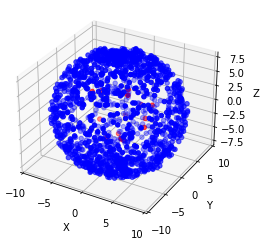

The data file committed next to this chart (first rows):
0, 1, 2, is_normal
-8.984, -0.4472, 1.267, 1
-0.09261, -4.991, 7.685, 1
-0.3556, -0.178, 9.56, 1
-2.319, -9.102, -1.579, 1
3.383, -4.681, -7.937, 1
1.215, -5.754, 7.03, 1
-2.535, -7.094, 5.474, 1
-3.23, 5.09, 7.291, 1
3.912, -7.075, -4.663, 1
-3.811, -6.464, 5.414, 1
-0.05928, 0.8806, -9.778, 1
2.464, 5.732, -7.459, 1
0.4871, 0.6437, 9.262, 1
-0.7722, -1.163, -9.653, 1
-0.486, 1.481, 9.658, 1
2.38, 3.241, -8.784, 1
-2.031, 2.471, 8.866, 1
3.393, -2.918, -8.782, 1
0.4908, 4.388, -8.652, 1
-4.83, 2.552, 7.527, 1
-3.2, -7.493, -5.014, 1
-8.911, -1.503, 2.309, 1
2.485, -3.541, -8.365, 1
-6.875, -0.9086, 5.867, 1
1.355, -5.388, 7.669, 1
4.821, 4.059, 7.488, 1
1.088, -1.144, 9.166, 1
-4.488, 1.027, 8.166, 1
3.771, 9.016, 0.6685, 1
5.339, -1.109, -7.757, 1
2.44, -1.225, -9.424, 1
2.853, -1.998, -8.337, 1
0.2217, 4.434, 8.205, 1
-0.6222, 7.101, 6.522, 1
-3.287, -8.581, 3.546, 1
2.268, -2.226, 8.909, 1
-3.601, -9.009, 0.5063, 1
-7.457, -1.595, 6.237, 1
3.921, -7.24, 4.839, 1
-6.988, -5.758, 3.083, 1
-0.7202, -0.7475, 9.827, 1
-1.577, -9.141, -3.128, 1
-1.531, 6.965, -5.949, 1
0.4929, -0.5761, 9.018, 1
-1.851, 8.956, 2.168, 1
-5.119, 7.461, -0.991, 1
-2.329, -8.29, -3.036, 1
2.588, 4.657, 8.288, 1
2.611, -1.071, -9.123, 1
-0.4824, -0.3433, 9.786, 1
-0.0284, -0.05284, -9.063, 1
-0.4871, 9.258, -1.844, 1
6.994, -2.053, -5.417, 1
5.942, 2.995, 6.315, 1
4.947, 8.466, 0.1411, 1
-9.294, -0.6188, 2.538, 1
-3.16, -8.691, 1.036, 1
-0.7368, -4.917, 8.177, 1
-8.013, 4.301, -0.4649, 1
-0.8716, -8.254, -3.514, 1
... 1,455 more rows
